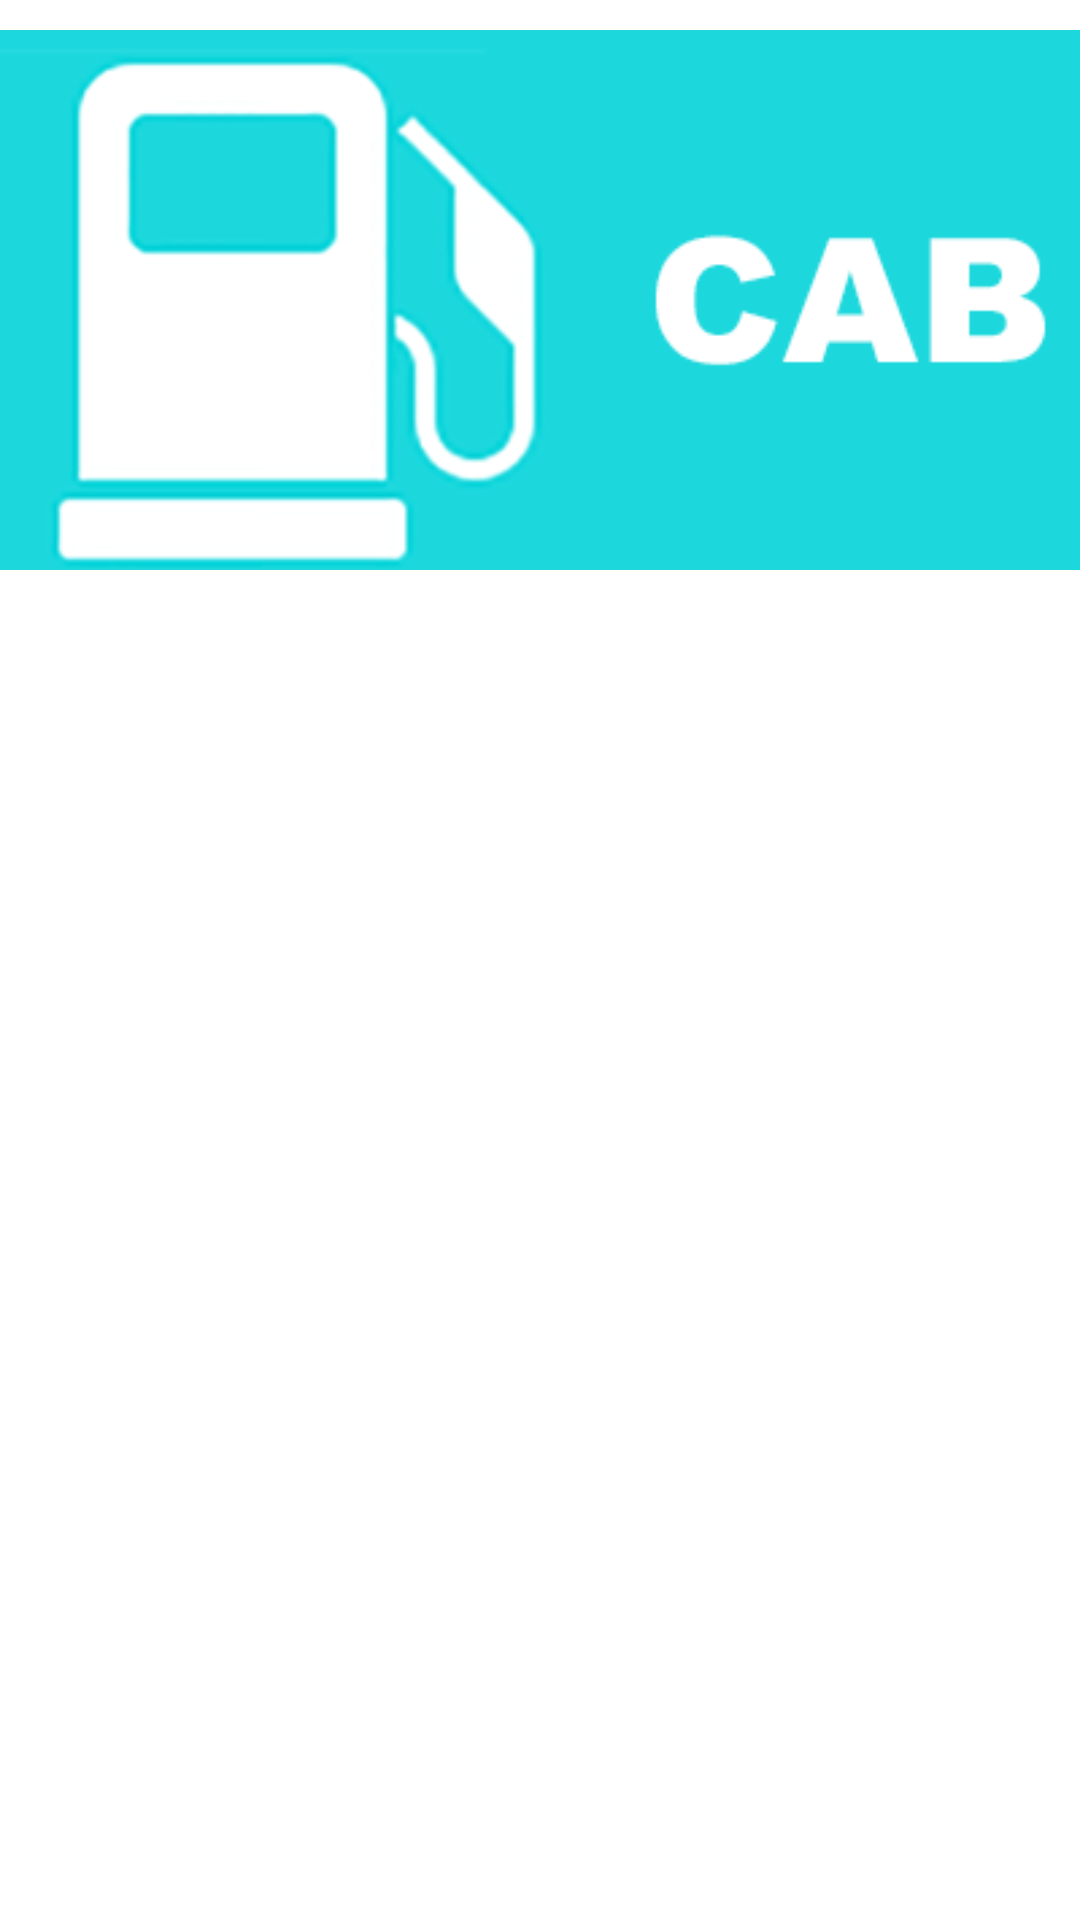

This screen was rendered from an Android layout file. Write that file and the resources it references.
<!-- AndroidManifest.xml: application theme AppTheme -->
<!-- res/layout/widcab.xml -->
<?xml version="1.0" encoding="utf-8"?>
<LinearLayout xmlns:android="http://schemas.android.com/apk/res/android"
    android:id="@+id/layout"
    android:layout_width="match_parent"
    android:layout_height="match_parent"
    android:layout_margin="8dip"
    android:orientation="vertical">

    <ImageView
        android:id="@+id/cabView"
        android:layout_width="wrap_content"
        android:layout_height="wrap_content"
        android:src="@drawable/cabp"/>
</LinearLayout>
<!-- resources referenced by this layout -->
<resources>
  <!-- drawable cabp: png bitmap (drawable, 29711 bytes) -->
  <style name="AppTheme" parent="Theme.AppCompat.Light.DarkActionBar">
          
          <item name="colorPrimary">@color/design_default_color_primary</item>
          <item name="colorPrimaryDark">@color/design_default_color_primary_dark</item>
          <item name="colorAccent">@color/colorAccent</item>
          <item name="android:colorBackground">@android:color/background_light</item>
      </style>
  <color name="colorAccent">#5a8a28</color>
</resources>
